Run: headless pygame with SDL's dummy video driver; simulated clock (each Clock.tick advances the game by its frame time, no real sleeping); random seed 0; keys injected as events and as key.get_pressed() state; no mouse input.
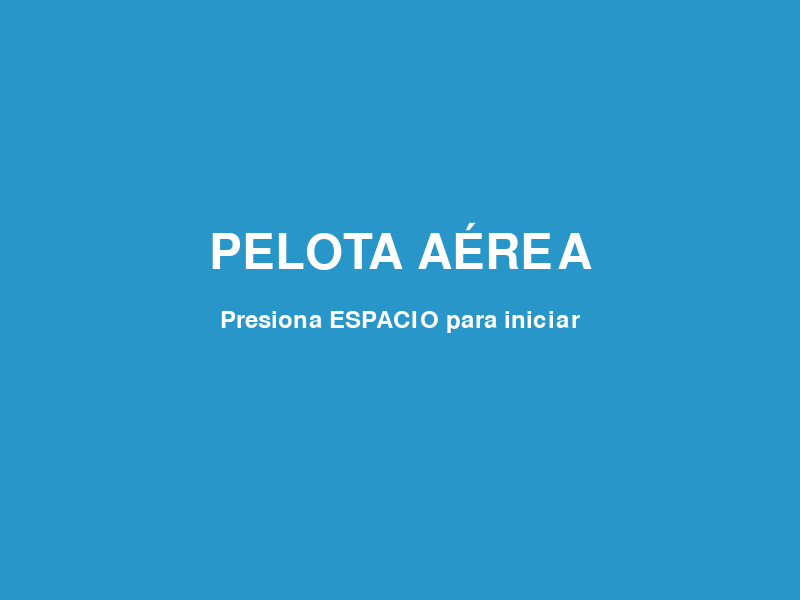
Frame 1 of 4 · flips 1–60 · no input
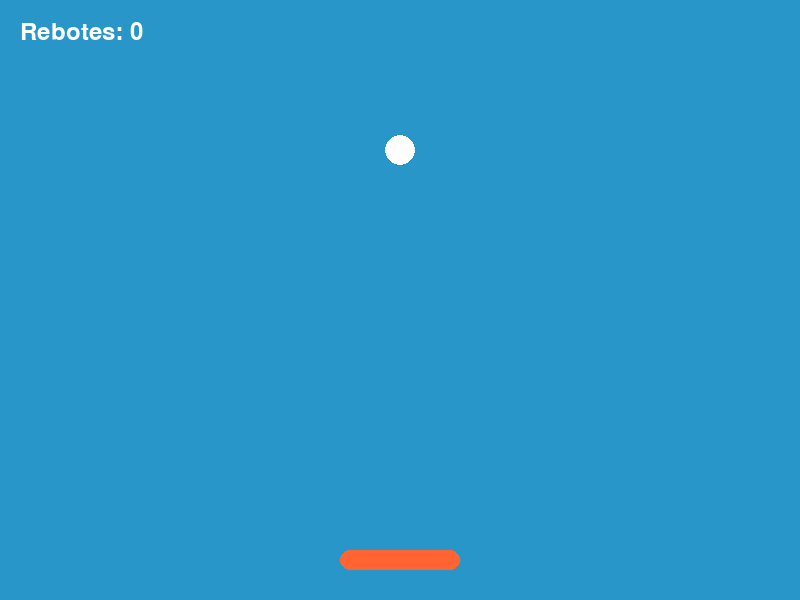
Frame 2 of 4 · flips 61–180 · tapped SPACE, RETURN · held RIGHT (→), D
Frame 3 of 4 · flips 181–300 · held DOWN (↓), S · screen unchanged from frame 2, image omitted
Frame 4 of 4 · flips 301–420 · held LEFT (←), A, UP (↑), W · screen unchanged from frame 3, image omitted

The pygame program that drew these frames:

# ============================================================
#  PROYECTO: Pelota Aérea (Keepy Uppy)
#  Versión para estudiantes.
# ============================================================

import pygame
import random

pygame.init()

ANCHO = 800
ALTO = 600
ventana = pygame.display.set_mode((ANCHO, ALTO))
pygame.display.set_caption("Pelota Aérea: ¡No la dejes caer!")

# ============================================================
# COLORES
# ============================================================
COLOR_FONDO   = (40, 150, 200)   # Azul cielo
COLOR_PELOTA  = (255, 255, 255)  # Blanco
COLOR_RAQUETA = (255, 100, 50)   # Naranja
COLOR_TEXTO   = (255, 255, 255)

fuente_pequena = pygame.font.Font(None, 36)
fuente_grande  = pygame.font.Font(None, 72)

# ============================================================
# VARIABLES DE LA RAQUETA (Plataforma)
# ============================================================
RAQ_ANCHO = 120
RAQ_ALTO = 20
raq_x = (ANCHO - RAQ_ANCHO) // 2
raq_y = ALTO - 50
VEL_RAQUETA = 10

# ============================================================
# VARIABLES DE LA PELOTA Y FÍSICAS
# ============================================================
RADIO_PELOTA = 15
pelota_x = ANCHO // 2
pelota_y = ALTO // 4
vel_x = random.choice([-4, 4])
vel_y = 0.0

GRAVEDAD = 0.3       # Fuerza que tira la pelota hacia abajo constantemente
IMPULSO_REBOTE = -10 # Fuerza hacia arriba al chocar con la raqueta
AUMENTO_DIFICULTAD = 1.05 # Multiplicador de velocidad para hacerlo más difícil

puntaje = 0
estado = "menu"
reloj = pygame.time.Clock()
ejecutando = True

def reiniciar_juego():
    global pelota_x, pelota_y, vel_x, vel_y, raq_x, puntaje, estado, IMPULSO_REBOTE
    pelota_x = ANCHO // 2
    pelota_y = ALTO // 4
    vel_x = random.choice([-4, 4])
    vel_y = 0.0
    IMPULSO_REBOTE = -10
    raq_x = (ANCHO - RAQ_ANCHO) // 2
    puntaje = 0
    estado = "jugando"

# ============================================================
# BUCLE PRINCIPAL
# ============================================================
while ejecutando:
    reloj.tick(60)

    for evento in pygame.event.get():
        if evento.type == pygame.QUIT:
            ejecutando = False
        if evento.type == pygame.KEYDOWN:
            if evento.key == pygame.K_SPACE and (estado == "menu" or estado == "fin"):
                reiniciar_juego()

    if estado == "jugando":
        teclas = pygame.key.get_pressed()

        # TODO 1: MOVIMIENTO DE LA RAQUETA
        # Usa las flechas (o A y D) para mover 'raq_x'. 
        # Asegúrate de que no se salga de la pantalla (limitando entre 0 y ANCHO - RAQ_ANCHO).

        # TODO 2: FÍSICAS DE LA PELOTA (Gravedad)
        # Suma la GRAVEDAD a la 'vel_y' (igual que en el Módulo 5).
        # Luego actualiza 'pelota_x' sumándole 'vel_x' y 'pelota_y' sumándole 'vel_y'.

        # TODO 3: REBOTES EN LAS PAREDES Y EL TECHO
        # Si la pelota toca el borde izquierdo o derecho de la pantalla (0 o ANCHO), 
        # invierte su velocidad horizontal (vel_x *= -1).
        # Si toca el techo (0), invierte su velocidad vertical (vel_y *= -1).

        # TODO 4: COLISIÓN CON LA RAQUETA
        # Crea un pygame.Rect para la pelota y otro para la raqueta.
        # Usa .colliderect() para verificar si chocan.
        # IMPORTANTE: Solo debe rebotar si la pelota está cayendo (vel_y > 0).
        # Si colisionan, haz que la vel_y de la pelota sea igual al IMPULSO_REBOTE,
        # y suma 1 al 'puntaje'.

        # (Extra, déjalo sin comentar si lo haces): Para que sea más difícil con el tiempo, 
        # multiplica IMPULSO_REBOTE por AUMENTO_DIFICULTAD cuando rebote.

        # TODO 5: CONDICIÓN DE DERROTA (Cayó al vacío)
        # Si pelota_y supera el ALTO de la ventana, cambia el 'estado' a "fin".

    # ============================================================
    # RENDERIZADO (DIBUJO)
    # ============================================================
    ventana.fill(COLOR_FONDO)

    if estado == "menu":
        texto = fuente_grande.render("PELOTA AÉREA", True, COLOR_TEXTO)
        ventana.blit(texto, texto.get_rect(center=(ANCHO//2, ALTO//2 - 50)))
        texto2 = fuente_pequena.render("Presiona ESPACIO para iniciar", True, COLOR_TEXTO)
        ventana.blit(texto2, texto2.get_rect(center=(ANCHO//2, ALTO//2 + 20)))

    elif estado == "jugando":
        # Dibujar elementos
        pygame.draw.rect(ventana, COLOR_RAQUETA, (raq_x, raq_y, RAQ_ANCHO, RAQ_ALTO), border_radius=10)
        pygame.draw.circle(ventana, COLOR_PELOTA, (int(pelota_x), int(pelota_y)), RADIO_PELOTA)

        # Mostrar puntaje
        texto_pts = fuente_pequena.render(f"Rebotes: {puntaje}", True, COLOR_TEXTO)
        ventana.blit(texto_pts, (20, 20))

    elif estado == "fin":
        texto = fuente_grande.render("¡SE CAYÓ!", True, (255, 50, 50))
        ventana.blit(texto, texto.get_rect(center=(ANCHO//2, ALTO//2 - 50)))
        texto2 = fuente_pequena.render(f"Lograste {puntaje} rebotes", True, COLOR_TEXTO)
        ventana.blit(texto2, texto2.get_rect(center=(ANCHO//2, ALTO//2 + 10)))
        texto3 = fuente_pequena.render("Presiona ESPACIO para intentar de nuevo", True, COLOR_TEXTO)
        ventana.blit(texto3, texto3.get_rect(center=(ANCHO//2, ALTO//2 + 70)))

    pygame.display.flip()

pygame.quit()
